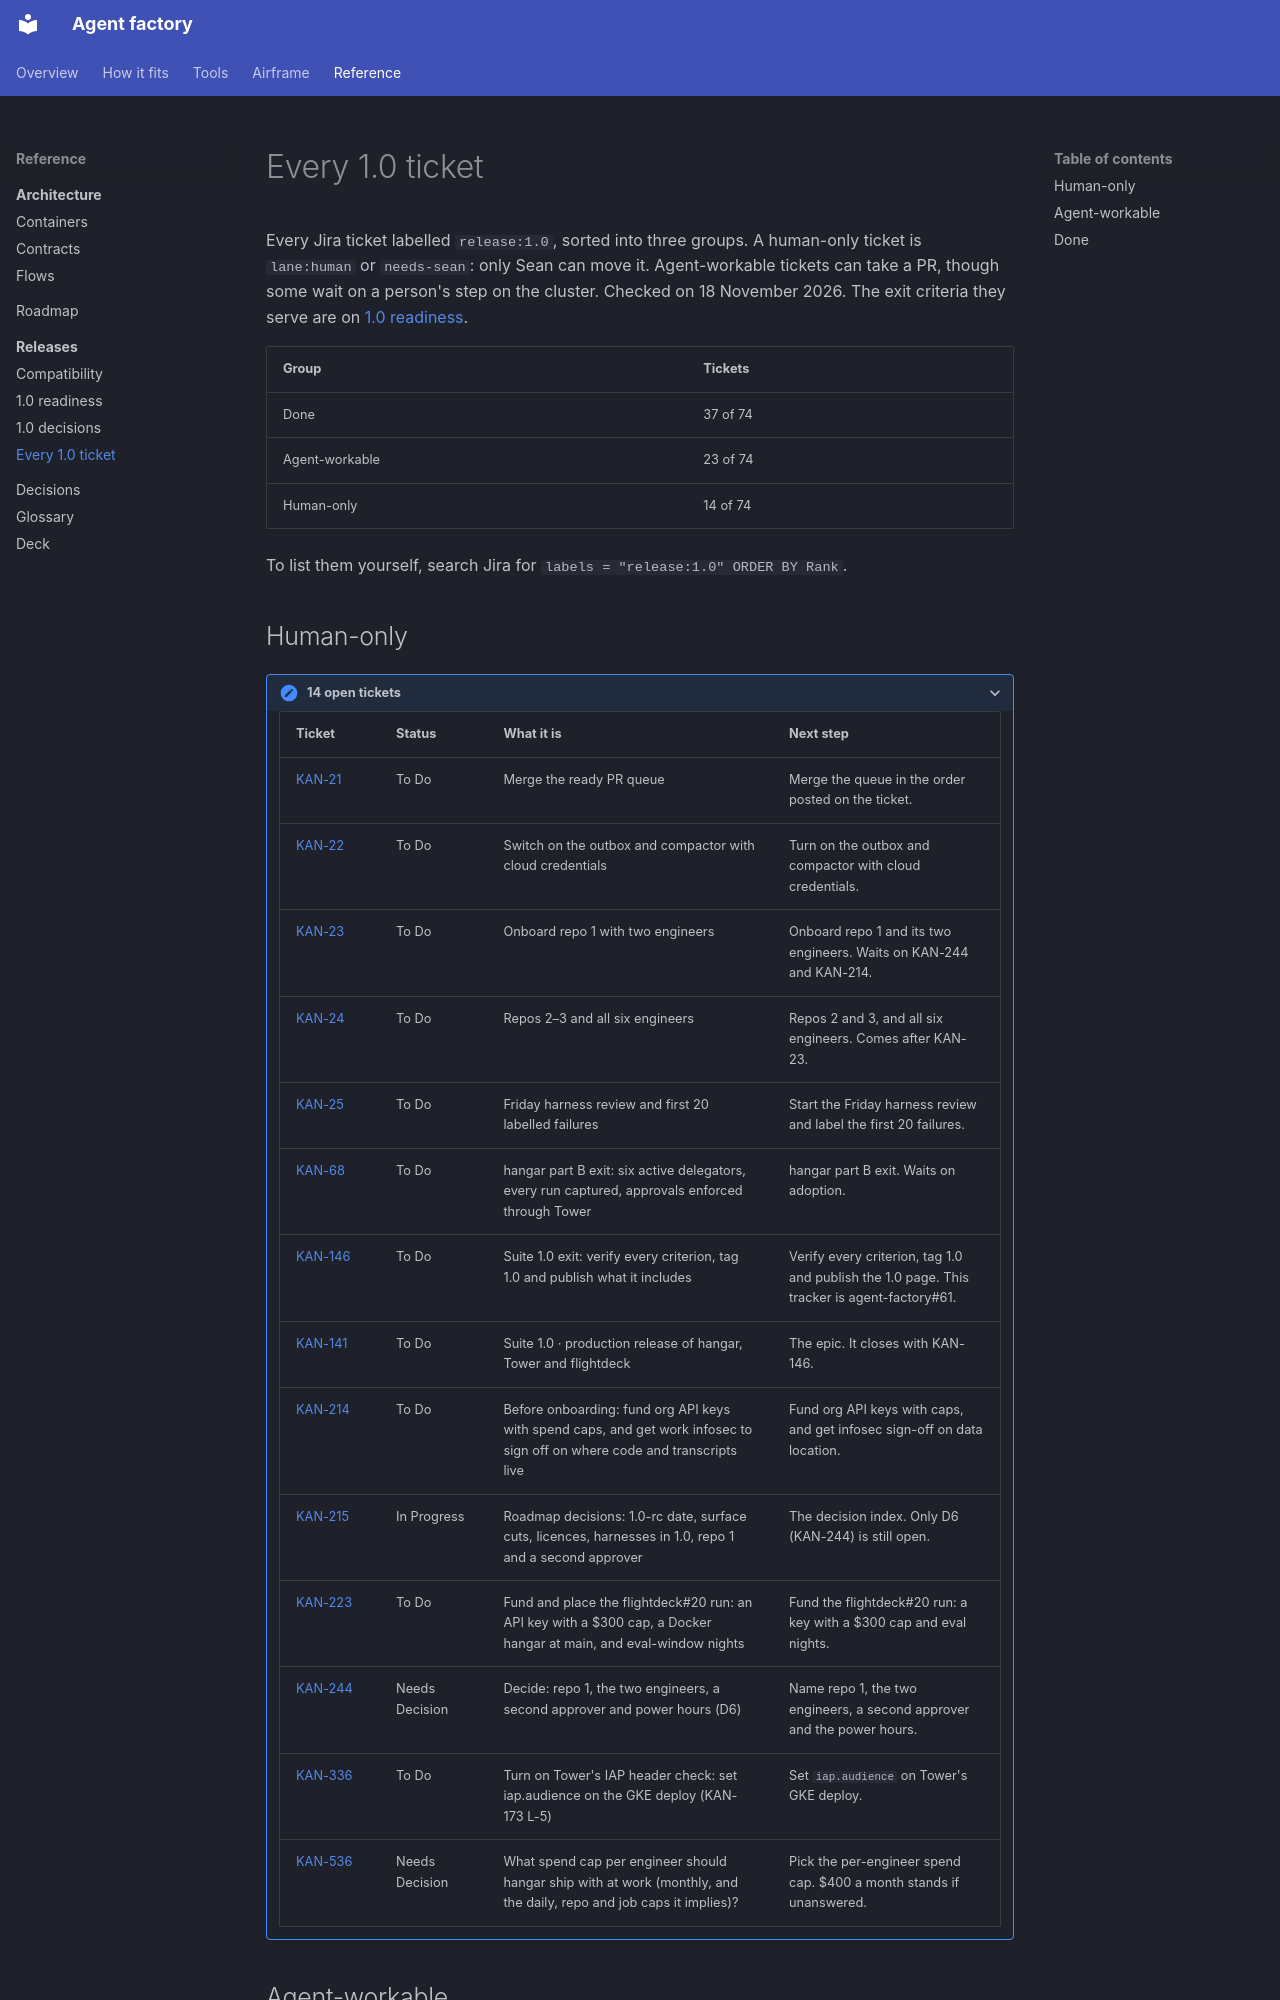

repository: Sean-Koval/agent-factory · page: releases/readiness-tickets/index.html · generator: mkdocs

# Every 1.0 ticket

Every Jira ticket labelled `release:1.0`, sorted into three groups. A human-only ticket is `lane:human` or `needs-sean`: only Sean can move it. Agent-workable tickets can take a PR, though some wait on a person's step on the cluster. Checked on 18 November 2026. The exit criteria they serve are on [1.0 readiness](readiness.md).

| Group | Tickets |
| --- | --- |
| Done | 37 of 74 |
| Agent-workable | 23 of 74 |
| Human-only | 14 of 74 |

To list them yourself, search Jira for `labels = "release:1.0" ORDER BY Rank`.

## Human-only

<details markdown>
<summary>14 open tickets</summary>

| Ticket | Status | What it is | Next step |
| --- | --- | --- | --- |
| [KAN-21](https://seanmkoval.atlassian.net/browse/KAN-21) | To Do | Merge the ready PR queue | Merge the queue in the order posted on the ticket. |
| [KAN-22](https://seanmkoval.atlassian.net/browse/KAN-22) | To Do | Switch on the outbox and compactor with cloud credentials | Turn on the outbox and compactor with cloud credentials. |
| [KAN-23](https://seanmkoval.atlassian.net/browse/KAN-23) | To Do | Onboard repo 1 with two engineers | Onboard repo 1 and its two engineers. Waits on KAN-244 and KAN-214. |
| [KAN-24](https://seanmkoval.atlassian.net/browse/KAN-24) | To Do | Repos 2–3 and all six engineers | Repos 2 and 3, and all six engineers. Comes after KAN-23. |
| [KAN-25](https://seanmkoval.atlassian.net/browse/KAN-25) | To Do | Friday harness review and first 20 labelled failures | Start the Friday harness review and label the first 20 failures. |
| [KAN-68](https://seanmkoval.atlassian.net/browse/KAN-68) | To Do | hangar part B exit: six active delegators, every run captured, approvals enforced through Tower | hangar part B exit. Waits on adoption. |
| [KAN-146](https://seanmkoval.atlassian.net/browse/KAN-146) | To Do | Suite 1.0 exit: verify every criterion, tag 1.0 and publish what it includes | Verify every criterion, tag 1.0 and publish the 1.0 page. This tracker is agent-factory#61. |
| [KAN-141](https://seanmkoval.atlassian.net/browse/KAN-141) | To Do | Suite 1.0 · production release of hangar, Tower and flightdeck | The epic. It closes with KAN-146. |
| [KAN-214](https://seanmkoval.atlassian.net/browse/KAN-214) | To Do | Before onboarding: fund org API keys with spend caps, and get work infosec to sign off on where code and transcripts live | Fund org API keys with caps, and get infosec sign-off on data location. |
| [KAN-215](https://seanmkoval.atlassian.net/browse/KAN-215) | In Progress | Roadmap decisions: 1.0-rc date, surface cuts, licences, harnesses in 1.0, repo 1 and a second approver | The decision index. Only D6 (KAN-244) is still open. |
| [KAN-223](https://seanmkoval.atlassian.net/browse/KAN-223) | To Do | Fund and place the flightdeck#20 run: an API key with a $300 cap, a Docker hangar at main, and eval-window nights | Fund the flightdeck#20 run: a key with a $300 cap and eval nights. |
| [KAN-244](https://seanmkoval.atlassian.net/browse/KAN-244) | Needs Decision | Decide: repo 1, the two engineers, a second approver and power hours (D6) | Name repo 1, the two engineers, a second approver and the power hours. |
| [KAN-336](https://seanmkoval.atlassian.net/browse/KAN-336) | To Do | Turn on Tower's IAP header check: set iap.audience on the GKE deploy (KAN-173 L-5) | Set `iap.audience` on Tower's GKE deploy. |
| [KAN-536](https://seanmkoval.atlassian.net/browse/KAN-536) | Needs Decision | What spend cap per engineer should hangar ship with at work (monthly, and the daily, repo and job caps it implies)? | Pick the per-engineer spend cap. $400 a month stands if unanswered. |

</details>
